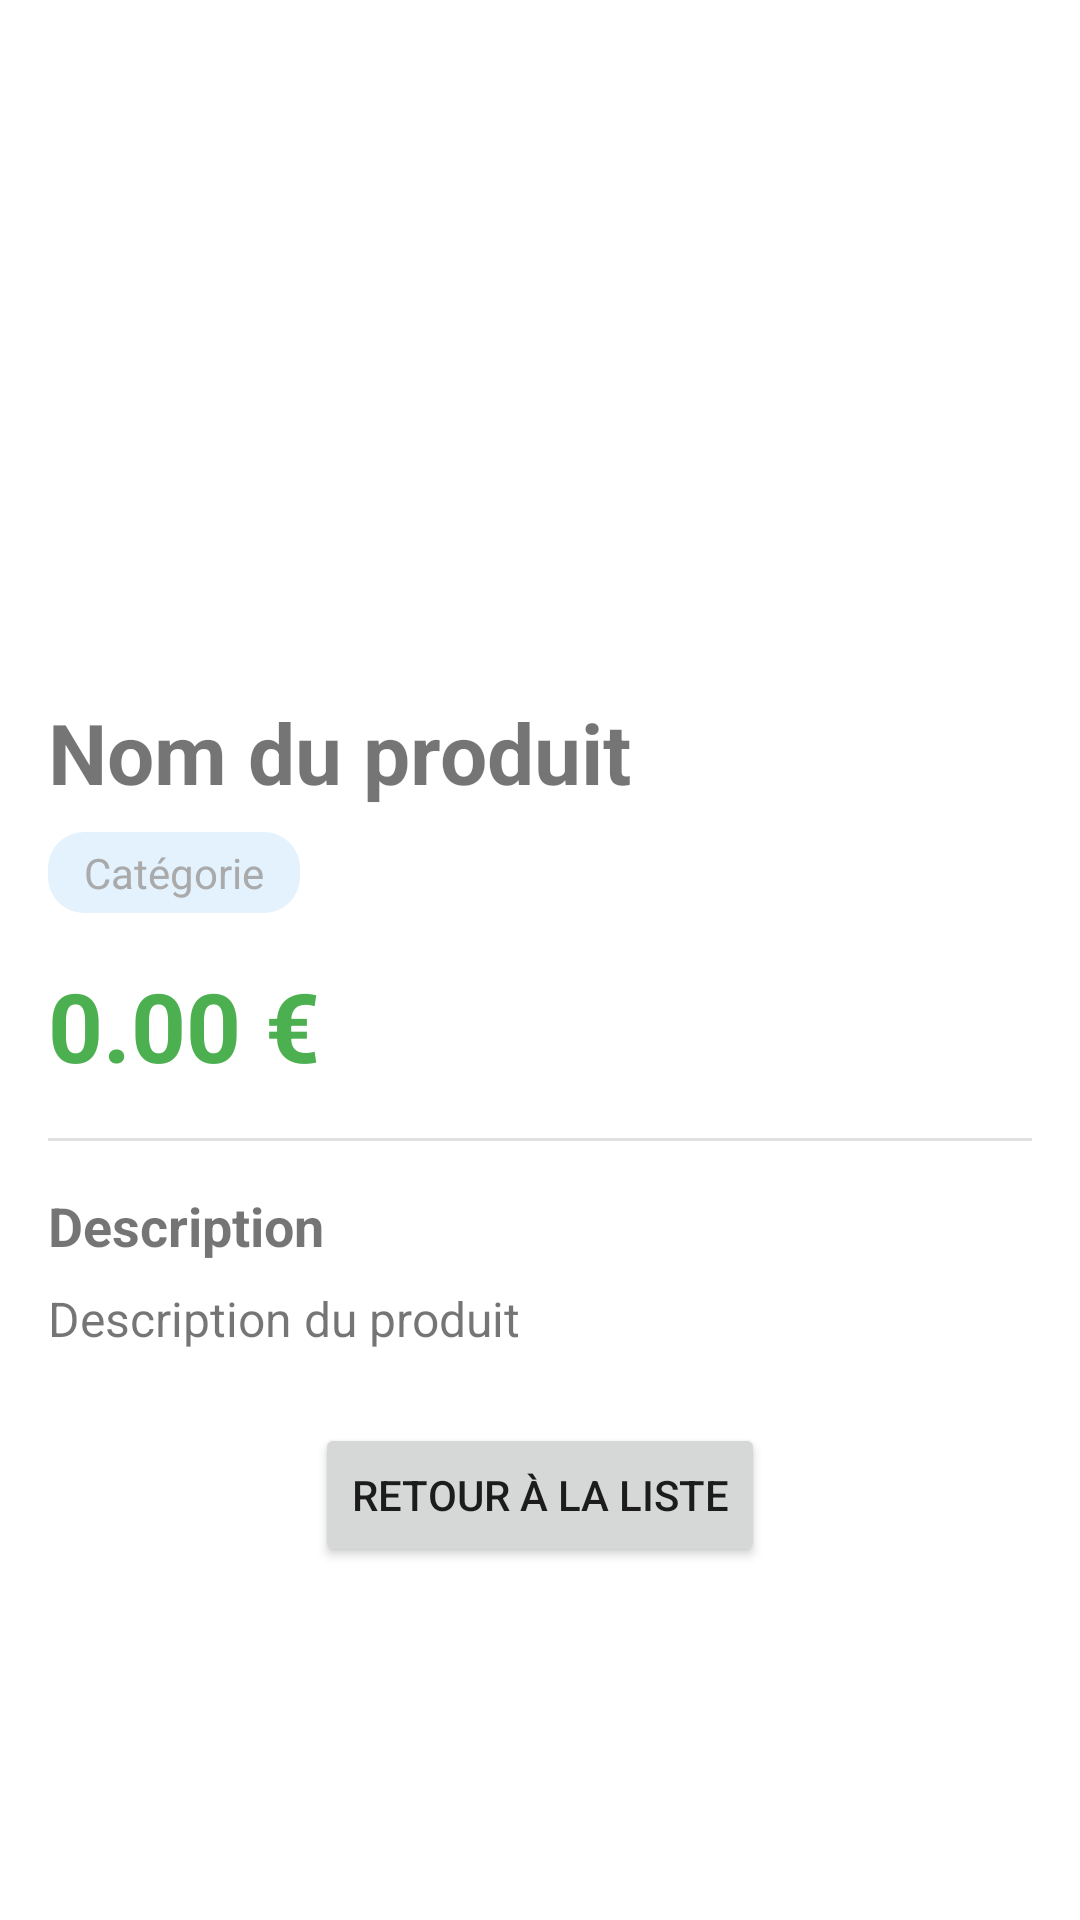

Here is an Android app screen rendered from its layout file. Give the layout XML and the strings, colors and styles it references.
<!-- AndroidManifest.xml: application theme Theme.ListeProduits -->
<!-- res/layout/fragment_details.xml -->
<?xml version="1.0" encoding="utf-8"?>
<ScrollView
    xmlns:android="http://schemas.android.com/apk/res/android"
    xmlns:app="http://schemas.android.com/apk/res-auto"
    android:layout_width="match_parent"
    android:layout_height="match_parent"
    android:fillViewport="true">

    <androidx.constraintlayout.widget.ConstraintLayout
        android:layout_width="match_parent"
        android:layout_height="wrap_content"
        android:padding="16dp">

        <ImageView
            android:id="@+id/detailProductImage"
            android:layout_width="0dp"
            android:layout_height="200dp"
            android:scaleType="centerCrop"
            android:contentDescription="Image du produit"
            android:background="?android:attr/selectableItemBackground"
            app:layout_constraintTop_toTopOf="parent"
            app:layout_constraintLeft_toLeftOf="parent"
            app:layout_constraintRight_toRightOf="parent"
            app:layout_constraintDimensionRatio="16:9" />

        <TextView
            android:id="@+id/detailProductName"
            android:layout_width="0dp"
            android:layout_height="wrap_content"
            android:text="Nom du produit"
            android:textSize="28sp"
            android:textStyle="bold"
            android:layout_marginTop="16dp"
            app:layout_constraintTop_toBottomOf="@id/detailProductImage"
            app:layout_constraintLeft_toLeftOf="parent"
            app:layout_constraintRight_toRightOf="parent" />

        <TextView
            android:id="@+id/detailProductCategory"
            android:layout_width="wrap_content"
            android:layout_height="wrap_content"
            android:text="Catégorie"
            android:textSize="14sp"
            android:textColor="@android:color/darker_gray"
            android:layout_marginTop="8dp"
            android:paddingHorizontal="12dp"
            android:paddingVertical="4dp"
            android:background="@drawable/category_background"
            app:layout_constraintTop_toBottomOf="@id/detailProductName"
            app:layout_constraintLeft_toLeftOf="parent" />

        <TextView
            android:id="@+id/detailProductPrice"
            android:layout_width="wrap_content"
            android:layout_height="wrap_content"
            android:text="0.00 €"
            android:textSize="32sp"
            android:textStyle="bold"
            android:textColor="#4CAF50"
            android:layout_marginTop="16dp"
            app:layout_constraintTop_toBottomOf="@id/detailProductCategory"
            app:layout_constraintLeft_toLeftOf="parent" />

        <View
            android:id="@+id/divider"
            android:layout_width="0dp"
            android:layout_height="1dp"
            android:background="?android:attr/listDivider"
            android:layout_marginTop="16dp"
            app:layout_constraintTop_toBottomOf="@id/detailProductPrice"
            app:layout_constraintLeft_toLeftOf="parent"
            app:layout_constraintRight_toRightOf="parent" />

        <TextView
            android:id="@+id/descriptionLabel"
            android:layout_width="0dp"
            android:layout_height="wrap_content"
            android:text="Description"
            android:textSize="18sp"
            android:textStyle="bold"
            android:layout_marginTop="16dp"
            app:layout_constraintTop_toBottomOf="@id/divider"
            app:layout_constraintLeft_toLeftOf="parent"
            app:layout_constraintRight_toRightOf="parent" />

        <TextView
            android:id="@+id/detailProductDescription"
            android:layout_width="0dp"
            android:layout_height="wrap_content"
            android:text="Description du produit"
            android:textSize="16sp"
            android:lineSpacingMultiplier="1.2"
            android:layout_marginTop="8dp"
            app:layout_constraintTop_toBottomOf="@id/descriptionLabel"
            app:layout_constraintLeft_toLeftOf="parent"
            app:layout_constraintRight_toRightOf="parent" />

        
        <Button
            android:id="@+id/btnBackToList"
            android:layout_width="wrap_content"
            android:layout_height="wrap_content"
            android:text="Retour à la liste"
            android:layout_marginTop="24dp"
            app:layout_constraintTop_toBottomOf="@id/detailProductDescription"
            app:layout_constraintStart_toStartOf="parent"
            app:layout_constraintEnd_toEndOf="parent" />

    </androidx.constraintlayout.widget.ConstraintLayout>

</ScrollView>
<!-- resources referenced by this layout -->
<resources>
  <!-- drawable category_background (drawable) -->
  <?xml version="1.0" encoding="utf-8"?>
  <shape xmlns:android="http://schemas.android.com/apk/res/android"
      android:shape="rectangle">
      <solid android:color="#E3F2FD" />
      <corners android:radius="12dp" />
      <padding
          android:left="8dp"
          android:right="8dp"
          android:top="4dp"
          android:bottom="4dp" />
  </shape>
  <style name="Theme.ListeProduits" parent="Theme.MaterialComponents.DayNight.NoActionBar">
          
          <item name="colorPrimary">#2196F3</item>
          <item name="colorPrimaryDark">#1976D2</item>
          <item name="colorAccent">#FF4081</item>
      </style>
</resources>
